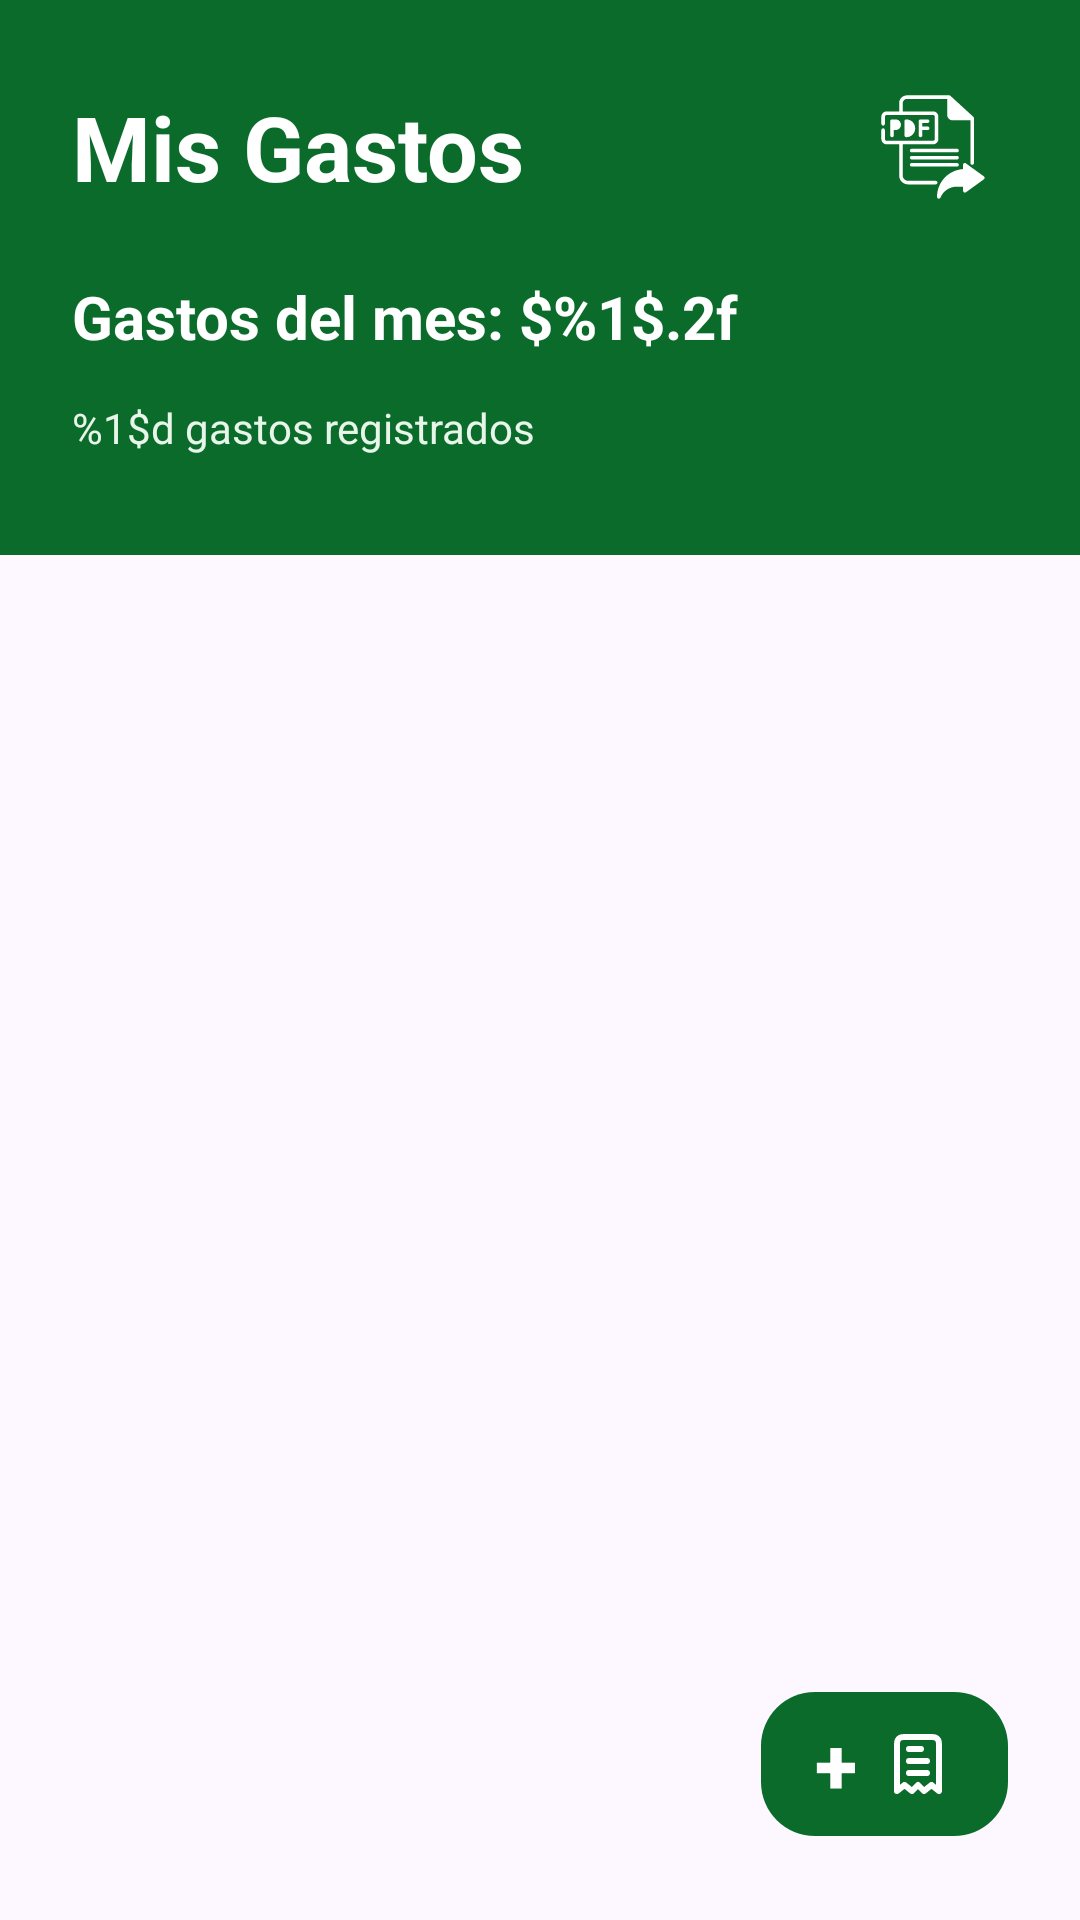

This screen was rendered from an Android layout file. Write that file and the resources it references.
<!-- AndroidManifest.xml: application theme Theme.MisGastos -->
<!-- res/layout/fragment_expense_list.xml -->
<?xml version="1.0" encoding="utf-8"?>
<androidx.coordinatorlayout.widget.CoordinatorLayout
    xmlns:android="http://schemas.android.com/apk/res/android"
    xmlns:tools="http://schemas.android.com/tools"
    xmlns:app="http://schemas.android.com/apk/res-auto"
    android:layout_width="match_parent"
    android:layout_height="match_parent"
    android:background="#FDF7FF">

    <LinearLayout
        android:id="@+id/mainContent"
        android:layout_width="match_parent"
        android:layout_height="match_parent"
        android:orientation="vertical">

        
        <LinearLayout
            android:id="@+id/headerContainer"
            android:layout_width="match_parent"
            android:layout_height="185dp"
            android:orientation="vertical"
            android:paddingStart="24dp"
            android:paddingTop="24dp"
            android:paddingEnd="24dp"
            android:paddingBottom="20dp"
            android:background="#0B6B2B">

            <LinearLayout
                android:layout_width="match_parent"
                android:layout_height="wrap_content"
                android:gravity="center_vertical"
                android:orientation="horizontal">

                <TextView
                    android:id="@+id/textTitle"
                    android:layout_width="0dp"
                    android:layout_height="wrap_content"
                    android:layout_weight="1"
                    android:text="@string/app_main"
                    android:textColor="#FFFFFF"
                    android:textSize="30sp"
                    android:textStyle="bold" />

                <ImageButton
                    android:id="@+id/buttonExportPdf"
                    android:layout_width="50dp"
                    android:layout_height="50dp"
                    android:background="@android:color/transparent"
                    android:contentDescription="Exportar PDF"
                    android:padding="6dp"
                    android:scaleType="centerInside"
                    app:srcCompat="@drawable/ic_pdf"
                    app:tint="#FFFFFF" />

            </LinearLayout>

            <TextView
                android:id="@+id/textMonthlyTotal"
                android:layout_width="match_parent"
                android:layout_height="wrap_content"
                android:layout_marginTop="18dp"
                android:text="@string/monthly_expenses"
                android:textColor="#FFFFFF"
                android:textSize="20sp"
                android:textStyle="bold"
                tools:text="Gastos del mes: $172500.00" />

            <TextView
                android:id="@+id/textExpenseCount"
                android:layout_width="match_parent"
                android:layout_height="wrap_content"
                android:layout_marginTop="14dp"
                android:text="@string/expense_count"
                android:textColor="#E8F5E9"
                android:textSize="14sp"
                tools:text="3 gastos registrados" />

        </LinearLayout>

        
        <TextView
            android:id="@+id/textThresholdWarning"
            android:layout_width="match_parent"
            android:layout_height="wrap_content"
            android:layout_marginStart="16dp"
            android:layout_marginTop="12dp"
            android:layout_marginEnd="16dp"
            android:background="@drawable/bg_threshold_warning"
            android:padding="12dp"
            android:text="@string/threshold_warning"
            android:textColor="#D32F2F"
            android:textStyle="bold"
            android:visibility="gone"
            android:drawableStart="@android:drawable/stat_sys_warning"
            android:drawablePadding="8dp" />

        
        <HorizontalScrollView
            android:layout_width="match_parent"
            android:layout_height="wrap_content"
            android:layout_marginTop="16dp"
            android:scrollbars="none">

            <com.google.android.material.chip.ChipGroup
                android:id="@+id/chipGroupCategories"
                android:layout_width="wrap_content"
                android:layout_height="wrap_content"
                android:paddingStart="16dp"
                android:paddingEnd="16dp"
                app:singleSelection="true"
                app:selectionRequired="false" />

        </HorizontalScrollView>

        <ProgressBar
            android:id="@+id/progressBar"
            android:layout_width="wrap_content"
            android:layout_height="wrap_content"
            android:layout_gravity="center_horizontal"
            android:layout_marginTop="16dp"
            android:indeterminateTint="#0B6B2B"
            android:visibility="gone" />

        <TextView
            android:id="@+id/textError"
            android:layout_width="match_parent"
            android:layout_height="wrap_content"
            android:layout_margin="16dp"
            android:textColor="#B00020"
            android:visibility="gone"
            tools:text="@string/load_expenses_error" />

        <androidx.recyclerview.widget.RecyclerView
            android:id="@+id/recyclerExpenses"
            android:layout_width="match_parent"
            android:layout_height="0dp"
            android:layout_marginTop="8dp"
            android:layout_weight="1"
            android:clipToPadding="false"
            android:paddingStart="16dp"
            android:paddingEnd="16dp"
            android:paddingBottom="96dp" />

    </LinearLayout>

    
    <com.google.android.material.button.MaterialButton
        android:id="@+id/fabAddExpense"
        android:layout_width="wrap_content"
        android:layout_height="56dp"
        android:layout_gravity="bottom|end"
        android:layout_marginEnd="24dp"
        android:layout_marginBottom="24dp"
        android:minWidth="0dp"
        android:minHeight="0dp"
        android:paddingStart="18dp"
        android:paddingEnd="18dp"
        android:text="+"
        android:textColor="#FFFFFF"
        android:textSize="26sp"
        android:textStyle="bold"
        app:backgroundTint="#0B6B2B"
        app:cornerRadius="18dp"
        app:elevation="8dp"
        app:icon="@drawable/ic_receipt"
        app:iconGravity="textEnd"
        app:iconPadding="8dp"
        app:iconSize="24dp"
        app:iconTint="#FFFFFF" />

</androidx.coordinatorlayout.widget.CoordinatorLayout>
<!-- resources referenced by this layout -->
<resources>
  <!-- drawable bg_threshold_warning (drawable) -->
  <?xml version="1.0" encoding="utf-8"?>
  <shape xmlns:android="http://schemas.android.com/apk/res/android">
  
      <solid android:color="#22D32F2F" />
  
      <stroke
          android:width="1dp"
          android:color="#D32F2F" />
  
      <corners android:radius="24dp" />
  
      <padding
          android:left="16dp"
          android:top="10dp"
          android:right="16dp"
          android:bottom="10dp" />
  
  </shape>
  <!-- drawable ic_pdf: vector/xml drawable (drawable, 3284 chars, omitted) -->
  <!-- drawable ic_receipt (drawable) -->
  <vector xmlns:android="http://schemas.android.com/apk/res/android"
      android:width="800dp"
      android:height="800dp"
      android:viewportWidth="24"
      android:viewportHeight="24">
    <path
        android:pathData="M9,11H15M9,7H13M9,15H15M5,6.2V21L7.5,19L10,21L12,19L14,21L16.5,19L19,21V6.2C19,5.08 19,4.52 18.782,4.092C18.59,3.716 18.284,3.41 17.908,3.218C17.48,3 16.92,3 15.8,3H8.2C7.08,3 6.52,3 6.092,3.218C5.716,3.41 5.41,3.716 5.218,4.092C5,4.52 5,5.08 5,6.2Z"
        android:strokeLineJoin="round"
        android:strokeWidth="2"
        android:fillColor="#00000000"
        android:strokeColor="#000000"
        android:strokeLineCap="round"/>
  </vector>
  <string name="app_main">Mis Gastos</string>
  <string name="expense_count">%1$d gastos registrados</string>
  <string name="load_expenses_error">Error al cargar gastos</string>
  <string name="monthly_expenses">Gastos del mes: $%1$.2f</string>
  <string name="threshold_warning">Superaste tu umbral mensual de %1$s</string>
  <style name="Theme.MisGastos" parent="Base.Theme.MisGastos" />
  <style name="Base.Theme.MisGastos" parent="Theme.Material3.DayNight.NoActionBar">
          
          
      </style>
</resources>
